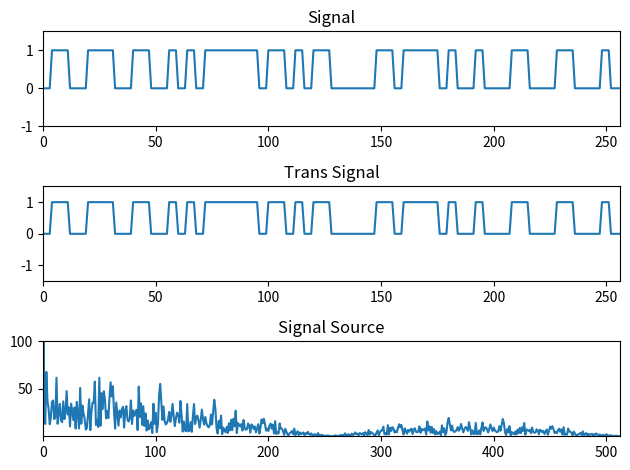

The matplotlib source for this figure:
# coding:utf-8

import numpy as np
import matplotlib.pyplot as plt
import random

""" 単流NRZ方式 """

# 元となる信号の生成 ビット数bit
def createSignal(bit):
    sig = []
    random.seed(10)

    for x in range(bit):
        s = random.randint(0, 1)
        sig.append(s)

    return sig


# 伝送信号の生成 周期T 電位E
# 単流NRZ方式
def createTransSignal(sig, T, E):

    trans = []

    for i in range(len(sig)):
        t = sig[i]

        if t == 0:
            for j in range(T):
                trans.append(0)
        else:
            for j in range(T):
                trans.append(E)

    return trans

# 信号の幅T倍にする
def changeWidth(sig, T):

    trans = []

    for i in range(len(sig)):
        t = sig[i]

        for j in range(T):
            trans.append(t)

    return trans

# 周波数特性を求める
def fftSignal(sig):

    F = np.fft.fft(sig)
    F = np.abs(F)

    return F

if __name__ == "__main__":

    bit = 256
    T = 4
    E = 1

    signal = createSignal(bit)
    transSignal = createTransSignal(signal, T, E)
    signalSource = fftSignal(transSignal)


    # 元の信号を描画用に幅を変更する
    pltSignal = changeWidth(signal, T)

    plt.subplot(3,1,1)
    plt.plot(pltSignal)
    plt.title("Signal")
    plt.xlim(0, bit)
    plt.ylim(-1, 1.5)

    plt.subplot(3,1,2)
    plt.plot(transSignal)
    plt.title("Trans Signal")
    plt.xlim(0, bit)
    plt.ylim(-E-0.5, E+0.5)

    plt.subplot(3,1,3)
    plt.plot(signalSource)
    plt.title("Signal Source")
    plt.xlim(0, len(signalSource)/2)
    plt.ylim(0.01, 100)

    plt.tight_layout()



    plt.show()
